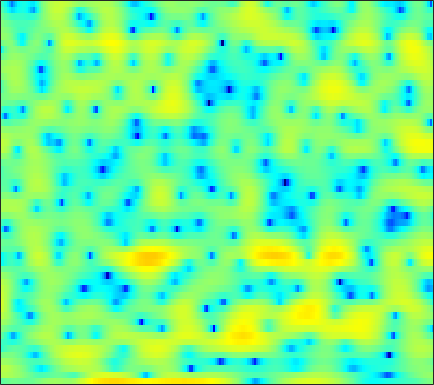

Source data for this figure (header and first rows):
-3.1128, -2.5503, -1.9514, -1.5059, -1.2688, -1.1057, -1.0805, -1.1317, -1.284, -1.4887, -1.6942, -1.7934, -1.8313, -1.7454, -1.5748, -1.2464, -0.83295, -0.5004, -0.0063748, 0.49788, 0.95947, 1.2363, 1.5718, 1.7881
3.286, 3.239, 3.133, 2.978, 2.825, 2.566, 2.234, 1.939, 1.489, 0.9761, 0.4062, -0.0539, -0.6995, -1.38, -1.896, -2.562, -3.144, -3.496, -3.779, -3.832, -3.654, -3.396, -2.944, -2.475
4.066, 3.934, 3.703, 3.412, 3.152, 2.74, 2.256, 1.841, 1.215, 0.5008, -0.3191, -1.008, -2.044, -3.243, -4.263, -5.806, -7.546, -8.908, -10.38, -10.57, -9.278, -7.853, -5.912, -4.196
2.207, 2.051, 1.814, 1.533, 1.285, 0.9027, 0.4531, 0.07609, -0.4822, -1.099, -1.755, -2.256, -2.902, -3.496, -3.861, -4.213, -4.367, -4.348, -4.131, -3.704, -3.099, -2.55, -1.734, -0.8774
-0.8713, -0.71, -0.5244, -0.4214, -0.4227, -0.5491, -0.8185, -1.135, -1.725, -2.537, -3.609, -4.623, -6.322, -8.546, -10.61, -13.45, -13.77, -11.69, -8.47, -5.748, -3.574, -2.201, -0.6407, 0.6875
-6.318, -5.098, -3.991, -3.287, -2.946, -2.671, -2.541, -2.529, -2.623, -2.849, -3.217, -3.586, -4.208, -4.908, -5.379, -5.719, -5.496, -4.912, -3.743, -2.364, -1.013, -0.07986, 1.018, 1.949
-4.543, -4.823, -5.353, -6.013, -6.502, -6.89, -6.754, -6.284, -5.342, -4.309, -3.352, -2.689, -1.933, -1.294, -0.8556, -0.2952, 0.2459, 0.6532, 1.171, 1.675, 2.13, 2.417, 2.716, 2.892
-1.888, -3.011, -4.932, -7.571, -10.26, -14.88, -15.17, -11.78, -7.971, -5.292, -3.356, -2.214, -0.9654, 0.04265, 0.6886, 1.424, 2.044, 2.451, 2.916, 3.271, 3.505, 3.577, 3.531, 3.281
0.5303, -0.04486, -0.8868, -1.753, -2.351, -2.989, -3.349, -3.439, -3.364, -3.125, -2.764, -2.45, -2.004, -1.471, -1.024, -0.3821, 0.2847, 0.7812, 1.403, 1.922, 2.327, 2.527, 2.646, 2.574
2.451, 2.087, 1.48, 0.7683, 0.1877, -0.6308, -1.508, -2.198, -3.15, -4.169, -5.247, -6.068, -6.999, -7.342, -6.976, -5.734, -4.083, -2.847, -1.353, -0.1252, 0.845, 1.405, 1.939, 2.255
4.244, 3.713, 2.827, 1.759, 0.857, -0.4548, -1.851, -2.924, -4.378, -5.993, -7.884, -9.703, -13.09, -17.42, -16.45, -11.06, -6.95, -4.653, -2.362, -0.6714, 0.557, 1.232, 1.848, 2.179
5.844, 4.969, 3.527, 1.739, 0.1407, -2.353, -5.201, -7.375, -9.411, -9.543, -8.54, -7.671, -6.607, -5.558, -4.701, -3.417, -2.053, -1.049, 0.1382, 1.117, 1.83, 2.171, 2.358, 2.22
6.184, 5.205, 3.635, 1.715, 0.001104, -2.691, -5.894, -8.382, -10.43, -9.607, -7.557, -6.117, -4.507, -3.14, -2.236, -1.148, -0.1713, 0.469, 1.2, 1.758, 2.106, 2.201, 2.087, 1.65
5.416, 4.618, 3.415, 2.071, 0.9958, -0.4669, -1.868, -2.808, -3.799, -4.411, -4.601, -4.52, -4.144, -3.514, -2.922, -2.064, -1.186, -0.5769, 0.1518, 0.7243, 1.099, 1.244, 1.237, 0.9995
5.029, 4.378, 3.389, 2.279, 1.359, 0.03086, -1.419, -2.593, -4.25, -6.006, -7.697, -8.607, -8.761, -7.587, -6.287, -4.454, -2.821, -1.769, -0.6047, 0.2801, 0.9128, 1.24, 1.473, 1.506
4.117, 3.572, 2.744, 1.798, 0.997, -0.2122, -1.619, -2.857, -4.857, -7.491, -11.12, -14.64, -16.24, -11.5, -8.388, -5.347, -3.127, -1.841, -0.5051, 0.4857, 1.202, 1.58, 1.901, 2.029
2.012, 1.571, 0.9648, 0.3127, -0.1932, -0.9051, -1.656, -2.242, -3.036, -3.745, -4.285, -4.474, -4.315, -3.701, -3.019, -1.986, -0.9633, -0.2707, 0.5092, 1.107, 1.525, 1.714, 1.838, 1.824
-1.117, -1.476, -1.814, -2.041, -2.189, -2.393, -2.588, -2.687, -2.695, -2.51, -2.148, -1.758, -1.103, -0.37, 0.1838, 0.8861, 1.494, 1.857, 2.194, 2.348, 2.303, 2.139, 1.78, 1.305
-8.631, -8.345, -6.711, -5.366, -4.863, -4.79, -5.265, -5.737, -5.98, -5.147, -3.366, -1.859, -0.0167, 1.513, 2.44, 3.397, 4.038, 4.32, 4.423, 4.206, 3.645, 3, 1.791, 0.1689
-8.791, -8.395, -6.706, -5.457, -5.115, -5.555, -7.234, -9.705, -14.88, -11.94, -5.956, -2.836, 0.1117, 2.161, 3.3, 4.351, 4.968, 5.17, 5.104, 4.645, 3.8, 2.89, 1.231, -1.028
-2.111, -2.421, -2.617, -2.692, -2.74, -2.845, -2.942, -2.955, -2.696, -2.019, -0.9188, 0.03243, 1.269, 2.356, 2.999, 3.616, 3.924, 3.941, 3.692, 3.123, 2.236, 1.361, -0.04264, -1.677
-1.382, -1.68, -1.904, -1.951, -1.857, -1.59, -1.182, -0.7938, -0.1898, 0.461, 1.162, 1.679, 2.312, 2.844, 3.14, 3.387, 3.421, 3.298, 2.914, 2.27, 1.33, 0.4221, -1.066, -2.945
-3.621, -4.32, -4.881, -4.748, -4.205, -3.128, -1.937, -1.067, -0.008748, 0.9281, 1.718, 2.212, 2.754, 3.141, 3.33, 3.434, 3.373, 3.214, 2.84, 2.26, 1.472, 0.7226, -0.5078, -2.022
-7.895, -11.38, -20.32, -16.72, -10.88, -6.432, -3.596, -2.051, -0.4851, 0.6822, 1.539, 2.024, 2.491, 2.785, 2.91, 2.955, 2.879, 2.744, 2.47, 2.092, 1.609, 1.179, 0.5212, -0.2045
-4.061, -4.987, -5.782, -5.505, -4.645, -3.142, -1.691, -0.755, 0.2567, 0.9905, 1.474, 1.703, 1.838, 1.828, 1.762, 1.619, 1.454, 1.331, 1.172, 1.021, 0.8368, 0.6855, 0.4405, 0.1606
0.4665, 0.3739, 0.3479, 0.4844, 0.6787, 1.025, 1.384, 1.619, 1.834, 1.885, 1.746, 1.498, 0.9737, 0.2713, -0.3384, -1.115, -1.653, -1.795, -1.647, -1.307, -0.955, -0.7677, -0.6635, -0.7348
2.771, 2.868, 2.997, 3.101, 3.171, 3.232, 3.251, 3.212, 3.045, 2.707, 2.12, 1.455, 0.1955, -1.686, -3.678, -7.427, -11.96, -11.72, -7.642, -4.675, -2.91, -2.194, -1.848, -2.083
2.401, 2.658, 2.886, 2.993, 3.011, 2.979, 2.915, 2.856, 2.754, 2.574, 2.228, 1.81, 0.9461, -0.3445, -1.624, -3.639, -5.226, -5.288, -4.028, -2.568, -1.585, -1.254, -1.385, -2.189
-0.4441, 0.0676, 0.3353, 0.2103, -0.0989, -0.6372, -1.088, -1.154, -0.7461, 0.006608, 0.7992, 1.292, 1.685, 1.837, 1.82, 1.7, 1.567, 1.516, 1.504, 1.492, 1.332, 1.069, 0.4771, -0.4359
-2.671, -2.239, -2.275, -3.084, -4.329, -7.257, -13.06, -18.56, -10.34, -4.94, -1.731, -0.09321, 1.444, 2.465, 2.976, 3.421, 3.643, 3.682, 3.581, 3.314, 2.862, 2.391, 1.58, 0.5548
-2.969, -2.747, -2.747, -3.155, -3.713, -4.686, -5.525, -5.582, -4.506, -2.697, -0.8542, 0.3275, 1.636, 2.603, 3.136, 3.61, 3.849, 3.883, 3.743, 3.382, 2.815, 2.231, 1.237, -0.0318
-3.404, -2.948, -2.508, -2.222, -2.078, -1.921, -1.682, -1.403, -0.8772, -0.1791, 0.5901, 1.169, 1.875, 2.465, 2.818, 3.128, 3.253, 3.229, 3.032, 2.641, 2.043, 1.461, 0.4801, -0.7473
-3.719, -2.988, -2.263, -1.751, -1.458, -1.137, -0.8245, -0.561, -0.1581, 0.3202, 0.8324, 1.234, 1.726, 2.15, 2.393, 2.608, 2.67, 2.608, 2.384, 2.002, 1.45, 0.9508, 0.1547, -0.7604
-2.216, -1.7, -1.281, -1.105, -1.105, -1.17, -1.228, -1.183, -0.9208, -0.437, 0.208, 0.7336, 1.396, 1.935, 2.225, 2.459, 2.515, 2.431, 2.163, 1.741, 1.19, 0.7052, 0.0002316, -0.7398
1.142, 1.157, 0.8744, 0.2044, -0.5729, -1.992, -3.697, -4.779, -4.912, -3.386, -1.387, -0.06928, 1.315, 2.262, 2.726, 3.016, 2.987, 2.791, 2.324, 1.664, 0.8911, 0.2318, -0.665, -1.573
4.238, 3.989, 3.336, 2.22, 0.999, -1.404, -5.127, -9.167, -10.72, -5.305, -1.518, 0.3354, 1.998, 2.957, 3.314, 3.366, 2.969, 2.416, 1.387, 0.08477, -1.384, -2.463, -3.878, -5.258
4.487, 4.277, 3.817, 3.155, 2.533, 1.614, 0.7494, 0.2931, 0.132, 0.5083, 1.186, 1.687, 2.2, 2.408, 2.296, 1.794, 0.8202, -0.2907, -2.35, -5.199, -8.917, -11.73, -13.27, -12.51
3.43, 3.285, 3.023, 2.715, 2.478, 2.191, 1.949, 1.831, 1.773, 1.822, 1.907, 1.981, 1.971, 1.8, 1.517, 0.8487, -0.2072, -1.32, -3.361, -6.144, -9.841, -12.6, -13.47, -11.43
1.596, 1.348, 1.061, 0.8676, 0.7947, 0.7648, 0.8015, 0.8586, 0.9702, 1.103, 1.245, 1.349, 1.452, 1.466, 1.405, 1.15, 0.6796, 0.1928, -0.6261, -1.571, -2.498, -3.054, -3.47, -3.505
-2.008, -2.804, -3.452, -3.47, -3.193, -2.708, -2.252, -2.009, -1.743, -1.478, -1.098, -0.7429, -0.136, 0.462, 0.879, 1.324, 1.601, 1.697, 1.693, 1.572, 1.4, 1.238, 1.045, 0.8804
-7.664, -12.35, -19.07, -12.2, -8.955, -6.643, -5.732, -5.676, -6.241, -6.99, -6.858, -5.821, -3.743, -1.681, -0.3961, 0.976, 1.995, 2.541, 3.05, 3.346, 3.482, 3.481, 3.368, 3.131
-4.039, -5.53, -6.693, -6.454, -5.9, -5.339, -5.513, -6.272, -8.553, -13.24, -17.91, -12.1, -6.328, -2.84, -1.006, 0.7714, 2.015, 2.708, 3.374, 3.813, 4.043, 4.118, 4.052, 3.786
-0.8359, -1.224, -1.561, -1.742, -1.805, -1.967, -2.252, -2.595, -3.138, -3.573, -3.548, -3.131, -2.195, -1.14, -0.4111, 0.4104, 1.02, 1.389, 1.784, 2.104, 2.371, 2.53, 2.661, 2.644
-1.186, -0.8918, -0.474, -0.1102, 0.1123, 0.2978, 0.366, 0.3351, 0.241, 0.1036, -0.03412, -0.1105, -0.2501, -0.4083, -0.592, -0.937, -1.331, -1.64, -1.912, -1.883, -1.459, -0.9799, -0.2232, 0.4911
-3.832, -2.221, -0.6035, 0.5496, 1.157, 1.732, 2.042, 2.139, 2.089, 1.861, 1.458, 1.033, 0.3032, -0.6702, -1.59, -3.146, -5.156, -7.049, -9.902, -11.38, -9.32, -6.96, -4.211, -2.063
-3.797, -1.967, -0.1404, 1.156, 1.848, 2.465, 2.79, 2.861, 2.732, 2.362, 1.748, 1.109, 0.02969, -1.377, -2.647, -4.697, -7.256, -9.557, -13.08, -15.06, -12.34, -9.5, -6.263, -3.668
-0.1445, 0.5244, 1.363, 2.072, 2.493, 2.861, 3.014, 2.974, 2.726, 2.231, 1.476, 0.736, -0.5133, -2.071, -3.438, -5.489, -7.684, -9.217, -10.68, -10.88, -9.792, -8.361, -6.202, -4.107
1.636, 1.905, 2.284, 2.624, 2.829, 3.006, 3.027, 2.928, 2.625, 2.104, 1.343, 0.6007, -0.6601, -2.255, -3.748, -6.214, -9.599, -13.16, -21.59, -21.49, -13.31, -9.84, -6.585, -4.168
1.141, 1.338, 1.691, 2.045, 2.254, 2.454, 2.504, 2.446, 2.209, 1.805, 1.221, 0.6565, -0.287, -1.448, -2.513, -4.159, -6.019, -7.421, -8.856, -8.924, -7.662, -6.301, -4.5, -2.86
-2.25, -1.575, -0.5369, 0.3705, 0.8735, 1.288, 1.448, 1.435, 1.272, 1.011, 0.6837, 0.4051, -0.01801, -0.5194, -0.95, -1.623, -2.284, -2.763, -3.255, -3.469, -3.401, -3.137, -2.513, -1.656
-9.812, -5.415, -2.308, -0.6236, 0.07754, 0.4399, 0.334, 0.02023, -0.4941, -0.9434, -1.102, -1.004, -0.6861, -0.3782, -0.2, -0.1427, -0.3402, -0.6307, -1.188, -1.956, -2.812, -3.419, -3.745, -3.101
-1.218, -0.6517, 0.1305, 0.5602, 0.5347, 0.001391, -1.218, -2.667, -5.407, -8.679, -8.977, -6.707, -3.767, -1.688, -0.6665, 0.1813, 0.4496, 0.3172, -0.3586, -1.76, -4.229, -7.397, -17.74, -13.46
1.546, 1.305, 0.9737, 0.4935, -0.04742, -1.079, -2.602, -4.113, -6.777, -9.581, -9.816, -7.956, -5.184, -3.119, -2.002, -0.9988, -0.4161, -0.2678, -0.4304, -0.9557, -1.773, -2.428, -2.894, -2.327
1.036, 0.6942, 0.1585, -0.4655, -0.9831, -1.778, -2.63, -3.276, -4.068, -4.584, -4.678, -4.469, -3.886, -3.156, -2.587, -1.915, -1.341, -0.9993, -0.634, -0.35, -0.1157, 0.0736, 0.4197, 0.8936
0.1392, -0.2799, -0.9079, -1.564, -2.037, -2.643, -3.168, -3.515, -3.855, -4.069, -4.152, -4.115, -3.99, -3.691, -3.389, -2.848, -2.231, -1.694, -0.9295, -0.1744, 0.5537, 1.067, 1.691, 2.243
-0.9948, -1.675, -2.636, -3.603, -4.276, -4.91, -5.257, -5.341, -5.315, -5.295, -5.36, -5.48, -5.724, -5.964, -5.995, -5.585, -4.585, -3.541, -2.035, -0.5722, 0.7366, 1.594, 2.54, 3.279
-2.827, -3.947, -5.862, -8.257, -10.2, -11.78, -11.08, -9.778, -8.329, -7.475, -7.292, -7.657, -8.813, -11.19, -13.94, -16.38, -11.44, -7.788, -4.128, -1.441, 0.5612, 1.743, 2.988, 3.898
-4.622, -5.635, -7.713, -10.9, -14.37, -18.54, -14.99, -11.99, -9.388, -7.984, -7.45, -7.531, -8.238, -9.522, -10.53, -10.78, -8.54, -6.245, -3.422, -1.123, 0.7089, 1.786, 2.919, 3.739
